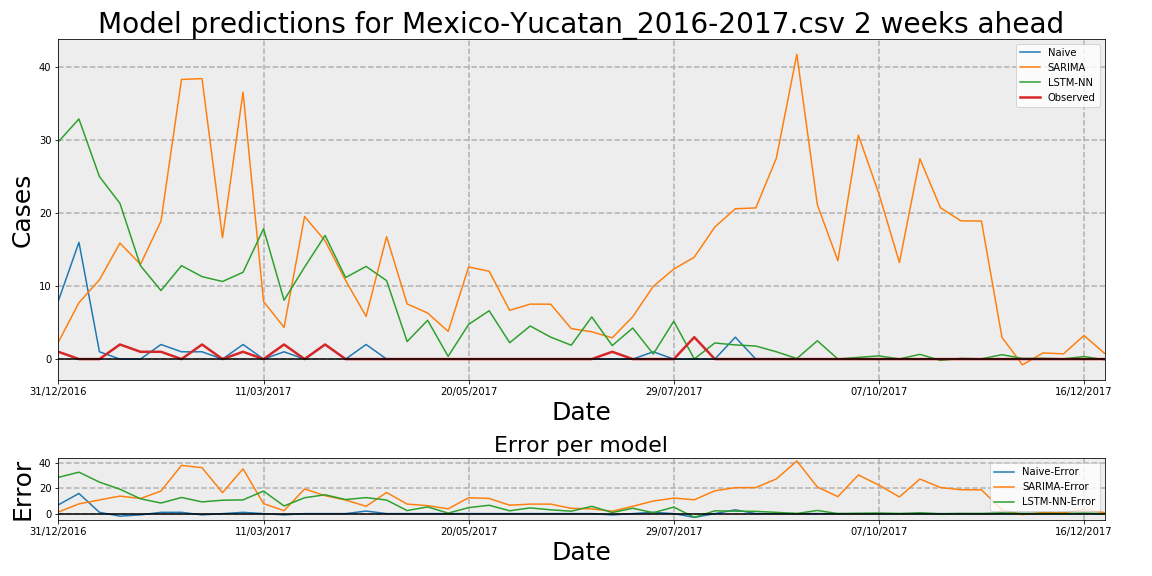

Values plotted in this chart, from the file beside it:
Date, Observed, Naive, Naive-Error, LSTM-NN, LSTM-NN-Error, SARIMA, SARIMA-Error
31/12/2016, 1, 8, 7, 29.79, 28.79, 2.345, 1.345
07/01/2017, 0, 16, 16, 32.91, 32.91, 7.72, 7.72
14/01/2017, 0, 1, 1, 25.01, 25.01, 10.86, 10.86
21/01/2017, 2, 0, -2, 21.34, 19.34, 15.9, 13.9
28/01/2017, 1, 0, -1, 12.8, 11.8, 12.98, 11.98
04/02/2017, 1, 2, 1, 9.394, 8.394, 18.91, 17.91
11/02/2017, 0, 1, 1, 12.81, 12.81, 38.32, 38.32
18/02/2017, 2, 1, -1, 11.3, 9.301, 38.43, 36.43
25/02/2017, 0, 0, 0, 10.63, 10.63, 16.64, 16.64
04/03/2017, 1, 2, 1, 11.89, 10.89, 36.58, 35.58
11/03/2017, 0, 0, 0, 17.86, 17.86, 7.893, 7.893
18/03/2017, 2, 1, -1, 8.068, 6.068, 4.346, 2.346
25/03/2017, 0, 0, 0, 12.6, 12.6, 19.54, 19.54
01/04/2017, 2, 2, 0, 16.95, 14.95, 16.2, 14.2
08/04/2017, 0, 0, 0, 11.17, 11.17, 10.78, 10.78
15/04/2017, 0, 2, 2, 12.7, 12.7, 5.857, 5.857
22/04/2017, 0, 0, 0, 10.75, 10.75, 16.78, 16.78
29/04/2017, 0, 0, 0, 2.406, 2.406, 7.559, 7.559
06/05/2017, 0, 0, 0, 5.316, 5.316, 6.311, 6.311
13/05/2017, 0, 0, 0, 0.3719, 0.3719, 3.794, 3.794
20/05/2017, 0, 0, 0, 4.761, 4.761, 12.62, 12.62
27/05/2017, 0, 0, 0, 6.624, 6.624, 12.04, 12.04
03/06/2017, 0, 0, 0, 2.246, 2.246, 6.676, 6.676
10/06/2017, 0, 0, 0, 4.532, 4.532, 7.533, 7.533
17/06/2017, 0, 0, 0, 3.009, 3.009, 7.52, 7.52
24/06/2017, 0, 0, 0, 1.899, 1.899, 4.181, 4.181
01/07/2017, 0, 0, 0, 5.776, 5.776, 3.744, 3.744
08/07/2017, 1, 0, -1, 1.853, 0.8526, 2.913, 1.913
15/07/2017, 0, 0, 0, 4.251, 4.251, 5.811, 5.811
22/07/2017, 0, 1, 1, 0.6982, 0.6982, 9.963, 9.963
29/07/2017, 0, 0, 0, 5.185, 5.185, 12.33, 12.33
05/08/2017, 3, 0, -3, 0.01416, -2.986, 13.97, 10.97
12/08/2017, 0, 0, 0, 2.207, 2.207, 18.1, 18.1
19/08/2017, 0, 3, 3, 1.941, 1.941, 20.6, 20.6
26/08/2017, 0, 0, 0, 1.787, 1.787, 20.72, 20.72
02/09/2017, 0, 0, 0, 1.002, 1.002, 27.52, 27.52
09/09/2017, 0, 0, 0, 0.07478, 0.07478, 41.77, 41.77
16/09/2017, 0, 0, 0, 2.509, 2.509, 21.14, 21.14
23/09/2017, 0, 0, 0, 0.01395, 0.01395, 13.48, 13.48
30/09/2017, 0, 0, 0, 0.2347, 0.2347, 30.68, 30.68
07/10/2017, 0, 0, 0, 0.4373, 0.4373, 22.66, 22.66
14/10/2017, 0, 0, 0, 0.02591, 0.02591, 13.23, 13.23
21/10/2017, 0, 0, 0, 0.6495, 0.6495, 27.45, 27.45
28/10/2017, 0, 0, 0, -0.1797, -0.1797, 20.75, 20.75
04/11/2017, 0, 0, 0, 0.09805, 0.09805, 18.94, 18.94
11/11/2017, 0, 0, 0, 0.03601, 0.03601, 18.92, 18.92
18/11/2017, 0, 0, 0, 0.6032, 0.6032, 2.976, 2.976
25/11/2017, 0, 0, 0, 0.08912, 0.08912, -0.793, -0.793
02/12/2017, 0, 0, 0, 0.1037, 0.1037, 0.8423, 0.8423
09/12/2017, 0, 0, 0, 0.03538, 0.03538, 0.7206, 0.7206
16/12/2017, 0, 0, 0, 0.3489, 0.3489, 3.233, 3.233
23/12/2017, 0, 0, 0, -0.08548, -0.08548, 0.7869, 0.7869
